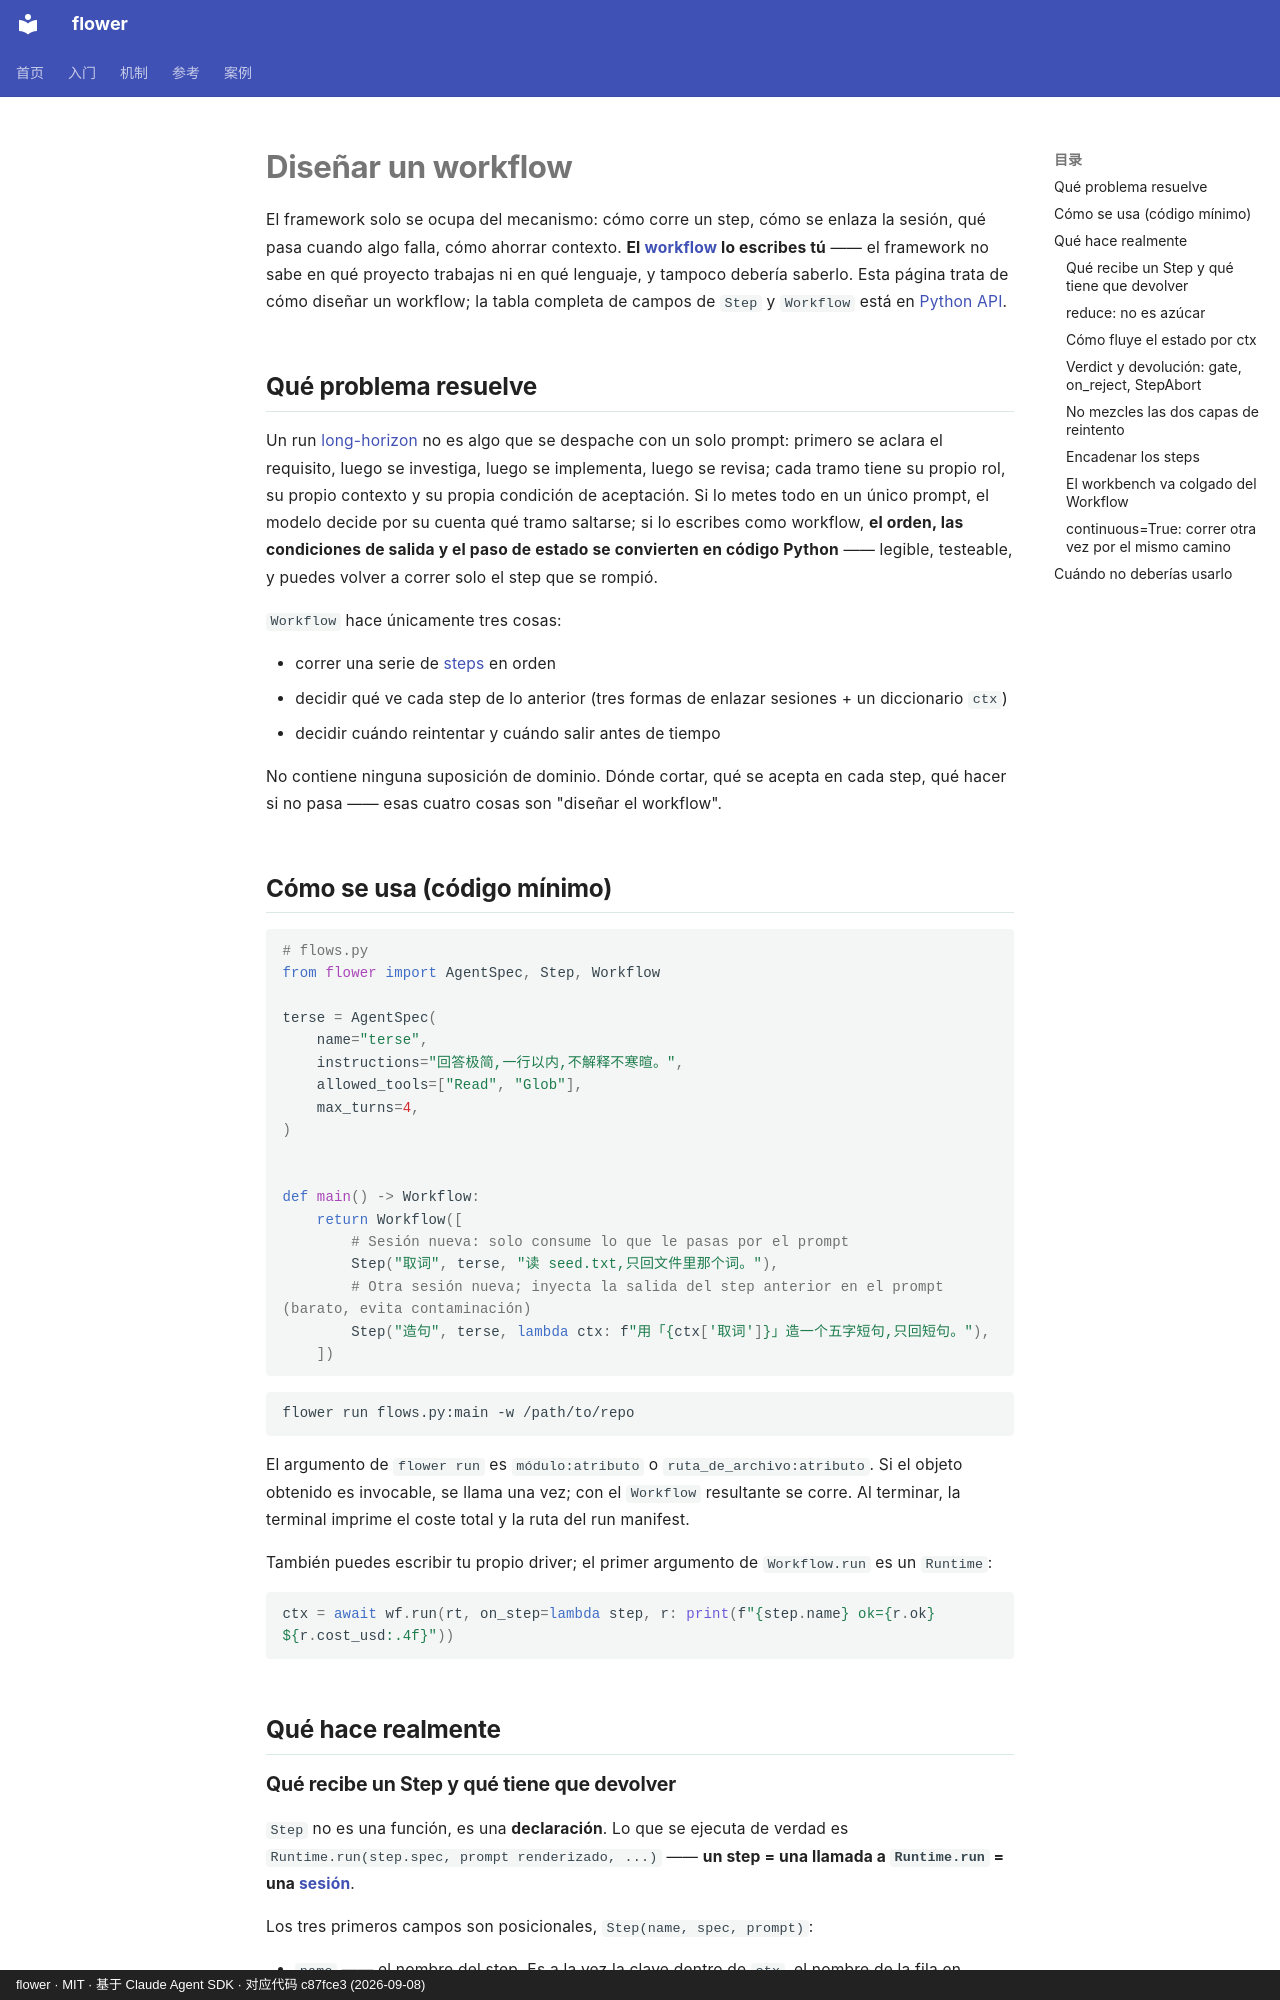

repository: ChenyuHeee/flower · page: es/guide/workflow/index.html · generator: mkdocs · copyright: flower · MIT · 基于 Claude Agent SDK · 对应代码 c87fce3 (2026-09-08)

# Diseñar un workflow

El framework solo se ocupa del mecanismo: cómo corre un step, cómo se enlaza la sesión, qué pasa cuando algo falla, cómo ahorrar contexto.
**El [workflow](../reference/glossary.md#流程) lo escribes tú** —— el framework no sabe en qué proyecto trabajas ni en qué lenguaje,
y tampoco debería saberlo. Esta página trata de cómo diseñar un workflow; la tabla completa de campos de
`Step` y `Workflow` está en [Python API](../reference/api.md).

## Qué problema resuelve {#解决什么问题}

Un run [long-horizon](../reference/glossary.md#长程) no es algo que se despache con un solo prompt: primero se aclara el requisito,
luego se investiga, luego se implementa, luego se revisa; cada tramo tiene su propio rol, su propio contexto y su propia condición de aceptación.
Si lo metes todo en un único prompt, el modelo decide por su cuenta qué tramo saltarse; si lo escribes como workflow, **el orden, las condiciones de salida y el paso de estado se convierten en
código Python** —— legible, testeable, y puedes volver a correr solo el step que se rompió.

`Workflow` hace únicamente tres cosas:

- correr una serie de [steps](../reference/glossary.md#步骤) en orden
- decidir qué ve cada step de lo anterior (tres formas de enlazar sesiones + un diccionario `ctx`)
- decidir cuándo reintentar y cuándo salir antes de tiempo

No contiene ninguna suposición de dominio. Dónde cortar, qué se acepta en cada step, qué hacer si no pasa —— esas cuatro cosas son "diseñar el workflow".

## Cómo se usa (código mínimo) {#怎么用最小代码}

```python
# flows.py
from flower import AgentSpec, Step, Workflow

terse = AgentSpec(
    name="terse",
    instructions="回答极简,一行以内,不解释不寒暄。",
    allowed_tools=["Read", "Glob"],
    max_turns=4,
)


def main() -> Workflow:
    return Workflow([
        # Sesión nueva: solo consume lo que le pasas por el prompt
        Step("取词", terse, "读 seed.txt,只回文件里那个词。"),
        # Otra sesión nueva; inyecta la salida del step anterior en el prompt (barato, evita contaminación)
        Step("造句", terse, lambda ctx: f"用「{ctx['取词']}」造一个五字短句,只回短句。"),
    ])
```

```bash
flower run flows.py:main -w /path/to/repo
```

El argumento de `flower run` es `módulo:atributo` o `ruta_de_archivo:atributo`. Si el objeto obtenido es invocable, se llama una vez;
con el `Workflow` resultante se corre. Al terminar, la terminal imprime el coste total y la ruta del run manifest.

También puedes escribir tu propio driver; el primer argumento de `Workflow.run` es un `Runtime`:

```python
ctx = await wf.run(rt, on_step=lambda step, r: print(f"{step.name} ok={r.ok} ${r.cost_usd:.4f}"))
```

## Qué hace realmente {#它实际做了什么}
